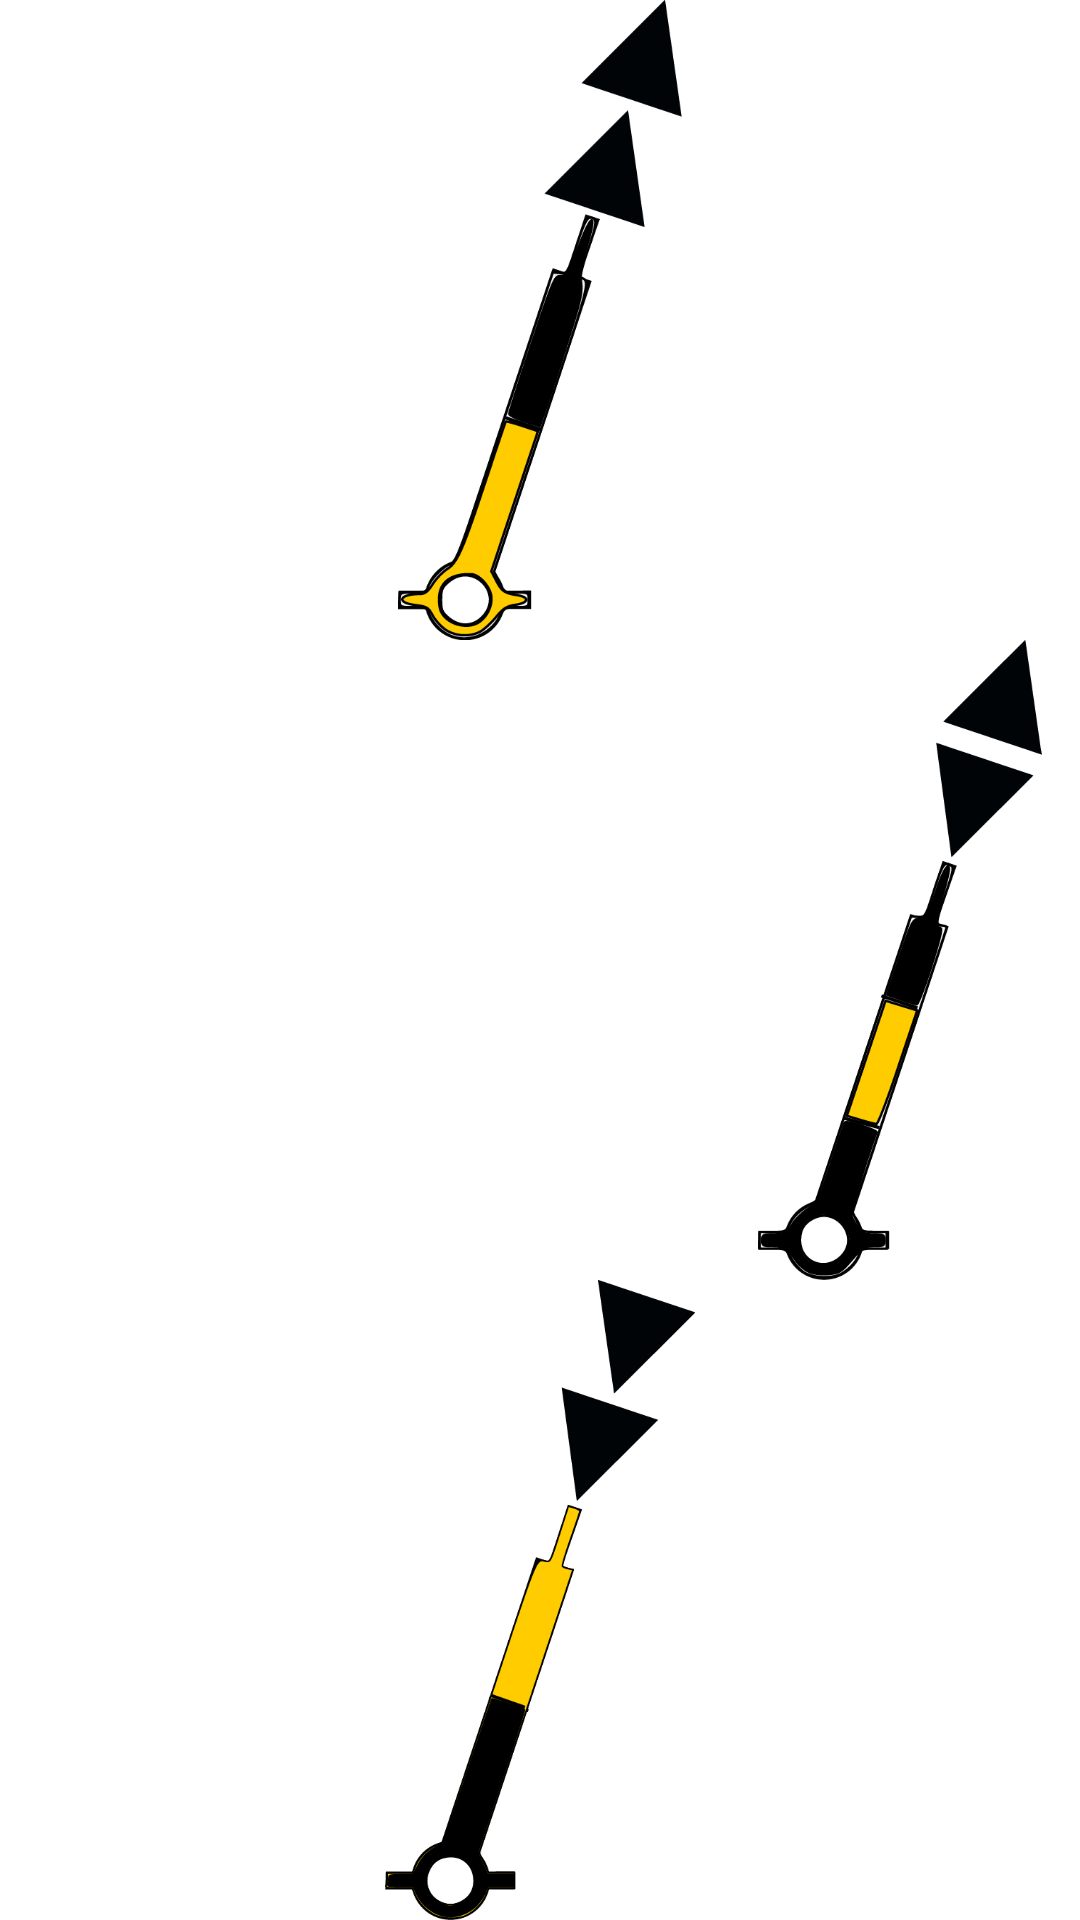

This screen was rendered from an Android layout file. Write that file and the resources it references.
<!-- AndroidManifest.xml: application theme Theme.Styled -->
<!-- res/layout/heading_select.xml -->
<?xml version="1.0" encoding="utf-8"?>
<LinearLayout xmlns:android="http://schemas.android.com/apk/res/android"
    android:layout_width="match_parent"
    android:layout_height="match_parent"
    
    android:columnCount="4"
    android:orientation="vertical" >

    <LinearLayout
        android:layout_width="match_parent"
        android:layout_height="wrap_content" 
        android:layout_weight="1">

        <View
            android:id="@+id/button3"
            android:layout_width="fill_parent"
            android:layout_height="fill_parent"
            android:layout_weight="1"/>

        <ImageButton
            android:id="@+id/imageButton1"
            android:layout_width="fill_parent"
            android:layout_height="fill_parent"
            android:layout_weight="1"
            android:scaleType="fitCenter"
            android:src="@drawable/spar_north" />

        <View
            android:id="@+id/button1"
            android:layout_width="fill_parent"
            android:layout_height="fill_parent"
            android:layout_weight="1" />

    </LinearLayout>

    <LinearLayout
        android:layout_width="match_parent"
        android:layout_height="wrap_content"
        android:layout_weight="1" >

        <ImageButton
            android:id="@+id/button3"
            android:layout_width="fill_parent"
            android:layout_height="fill_parent"
            android:layout_weight="1"
            android:scaleType="fitCenter"
            android:src="@drawable/spar_west" />

        <ImageButton
            android:id="@+id/imageButton1"
            android:layout_width="fill_parent"
            android:layout_height="fill_parent"
            android:layout_weight="1"
            android:scaleType="fitCenter"
            android:src="@drawable/pillar_single" />

        <ImageButton
            android:id="@+id/button1"
            android:layout_width="fill_parent"
            android:layout_height="fill_parent"
            android:layout_weight="1"
            android:scaleType="fitCenter"
            android:src="@drawable/spar_east" />

    </LinearLayout>
    
    <LinearLayout
        android:layout_width="match_parent"
        android:layout_height="fill_parent" 
        android:layout_weight="1">

        <View
            android:id="@+id/button3"
            android:layout_width="fill_parent"
            android:layout_height="fill_parent"
            android:layout_weight="1"
            android:text="Button" />

        <ImageButton
            android:id="@+id/imageButton1"
            android:layout_width="fill_parent"
            android:layout_height="fill_parent"
            android:layout_weight="1"
            android:scaleType="fitCenter"
            android:src="@drawable/spar_south" />

        <View
            android:id="@+id/button1"
            android:layout_width="fill_parent"
            android:layout_height="fill_parent"
            android:layout_weight="1"/>

    </LinearLayout>
    
       
</LinearLayout>
<!-- resources referenced by this layout -->
<resources>
  <!-- drawable spar_east: png bitmap (drawable, 18788 bytes) -->
  <!-- drawable spar_north: png bitmap (drawable, 19754 bytes) -->
  <!-- drawable spar_south: png bitmap (drawable, 16354 bytes) -->
  <style name="Theme.Styled" parent="Holo.Theme.Light">
  	    <item name="actionBarStyle">@style/Widget.Styled.ActionBar</item>
  	    <item name="android:actionBarStyle">@style/Widget.Styled.ActionBar</item>
  	    <item name="android:windowBackground">@drawable/background_wrapper</item>
  	</style>
  <style name="Widget.Styled.ActionBar" parent="Widget.Sherlock.Light.ActionBar.Solid.Inverse">
  	    <item name="background">@drawable/actionbar_bg</item>
  	    <item name="android:background">@drawable/actionbar_bg</item>
  	</style>
  <!-- drawable actionbar_bg (drawable) -->
  <?xml version="1.0" encoding="utf-8"?>
  <shape
       xmlns:android="http://schemas.android.com/apk/res/android" >
  	<solid android:color="#114B7F" />
  </shape>
</resources>
